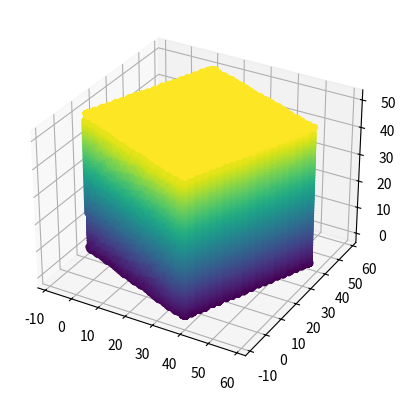

This figure's Python source: (Note: this script raises an exception after producing the figure.)
#!/usr/bin/python
import numpy as np
from matplotlib import pyplot as plt
import math
import time

def main():
    st = time.time()
    sd = ShapeDrawer()
    sd.drawCube(50, 50, 50)
    for i in range(3):
        sd.rotate('x')
    et = time.time()
    sd._cornersToSquares()
    plot3D(np.array(sd.getShape()))
    for i in sd.project():
        print(i)


def plot3D(shape):
    ## Plots down a shape based on 3d matrix
    ## For testing only

    fig = plt.figure()
    ax = plt.axes(projection='3d')
    x, y, z ,a = shape.transpose()
    ax.scatter(x, y, z, c=z, alpha=1)
    fig.show()
    
    i = input("press enter")

class ShapeDrawer:
    """
    Draw different shapes: cube, sphere, cylinder etc. Represents these
    shapes in a 3D numpy matrix. Rotate shapes on different axis.
    """
    DIMENSION_MULTIPLE_SIZE = 1.5
    NUMBER_OF_ROTATIONS = 16
    RADIANS = 2*math.pi/NUMBER_OF_ROTATIONS # rotates 16 times
    
    def __init__(self):
        self.shape = []
        self.rotated_shape = []
        self.times_rotated = 0
        self.grid_size = []
        self.center = {
            'x': 0,
            'y': 0,
            'z': 0,
        }
        self._axis = {
            'x': 0,
            'y': 1,
            'z': 2,
        }
        
    def drawCube(self, l, w, h):
        self.grid_size = [int((l+1)*1.5), int((w+1)*1.5), int((h+1)*1.5)]
        self.rotated_shape = []
        # One side of the cube
        self.shape.append(np.array((l, 0, h, 1)))    # A
        self.shape.append(np.array((l, w, h, 1)))    # B
        self.shape.append(np.array((l, 0, 0, 1)))    # C
        self.shape.append(np.array((l, w, 0, 1)))    # D
        # Other side of the cube
        self.shape.append(np.array((0, 0, h, 1)))    # E
        self.shape.append(np.array((0, w, h, 1)))    # F
        self.shape.append(np.array((0, 0, 0, 1)))    # G
        self.shape.append(np.array((0, w, 0, 1)))    # H
        self.shape = self.shape
        self.rotated_shape = self.shape
        
    def rotate(self, rotation_axis):
        self.rotated_shape = self.shape
        self._translation(-self.grid_size[0]/3, -self.grid_size[1]/3, -self.grid_size[2]/3)
        self._rotation(rotation_axis)
        self._translation(self.grid_size[0]/3, self.grid_size[1]/3, self.grid_size[2]/3)
        
    def _rotation(self, rotation_axis):
        self.times_rotated = (self.times_rotated + 1) % self.NUMBER_OF_ROTATIONS
        r = self.RADIANS*self.times_rotated
        rotation_array = np.array([[math.cos(r), math.sin(r), 0, 0],
                                   [-math.sin(r), math.cos(r), 0, 0],
                                   [0, 0, 1, 0],
                                   [0, 0, 0, 1],
                                   ])
        self.rotated_shape = list(np.dot(self.rotated_shape, rotation_array)) 
        
        
    def _translation(self, x, y, z):
        translation_array = np.array([[1, 0, 0, 0],
                                      [0, 1, 0, 0],
                                      [0, 0, 1, 0],
                                      [x, y, z, 1],
                                      ])
        self.rotated_shape = list(np.dot(self.rotated_shape, translation_array))
        
    def _findPlane(self, p1, p2, p3):
        v1 = p3-p1
        v2 = p2-p1
        
        cp = np.cross(v1, v2)
        
        d = np.dot(cp, p1)
        return cp, d #(cp = A, B, C)
        
    def _findPointInPlane(self, p1, p2, p3):
        in_plane = []
        cp, d = self._findPlane(p1, p2 ,p3)
        for point in self.shape:    
            if((point.dot(p3) + d) == 0):
                in_plane.append(point)
        return in_plane
        
    def _cornersToSquares(self):
        c = self.rotated_shape
        self._squaresToPolygons(c[0], c[1], c[4], c[5])
        self._squaresToPolygons(c[0], c[1], c[2], c[3])
        self._squaresToPolygons(c[2], c[0], c[6], c[4])
        self._squaresToPolygons(c[6], c[7], c[4], c[5])
        self._squaresToPolygons(c[6], c[7], c[2], c[3])
        self._squaresToPolygons(c[7], c[5], c[3], c[1])
        
    def _squaresToPolygons(self, p1, p2, p3, p4):
        self._fillInPolygon(p1, p2, p3)
        self._fillInPolygon(p3, p4, p2)
   
    def _drawPoint(self, x, y, z, a):
        print('drawPoint incomplete')
    
    def _fillInPolygon(self, p1, p2, p3):
        """ input: p1 and p2 are one line and p3 p4 is a parallel line """ 
        l1 = np.unique(np.linspace(p1, p2, dtype=int), axis=0)

        full = np.unique(np.linspace(l1, p3, dtype=int), axis=0)
        full = full.reshape((full.shape[0]*full.shape[1],4))

        self.rotated_shape.extend(list(full))
        
    def drawHalfSphere(self, radius):
        grid_size = int(2*self.DIMENSION_MULTIPLE_SIZE*radius)
        self.shape = np.zeros((grid_size, grid_size, grid_size))
        self.center = {
            'x': grid_size/2,
            'y': grid_size/2,
            'z': grid_size/2,
        }
        
        for idx in np.ndindex(np.shape(self.shape)):
            ## distance formula d=sqrt((x1-x0)^2 + (y1-y0)^2 + (z1-z0)^2)
            if idx[1] < self.center['z']:
               continue
            x2 = (idx[0]-self.center['x'])**2
            y2 = (idx[1]-self.center['y'])**2
            z2 = (idx[2]-self.center['z'])**2
            d = int(math.sqrt(x2 + y2 + z2))
            if d == radius:
                self.shape[idx[0]][idx[1]][idx[2]] = 1
        self.rotated_shape = self.shape
         
    def getShape(self):
        """ 
        returns the represented shape on the 3D plane.
        """
        return self.rotated_shape
        
    def project(self):
        """
        project 3D model into 2D image by simply flatten on an plane.
        """
        self._cornersToSquares()
        self._translation(self.grid_size[0]/6, self.grid_size[1]/6, self.grid_size[2]/6)
        res = np.zeros(np.array(self.grid_size[0:2]))
        print(res.shape)
        for pixel in self.rotated_shape:
            grey_value = int(self._toHexScale((self.grid_size[2] - pixel[2])/self.grid_size[2]))
            if res[int(pixel[0])][int(pixel[1])] < grey_value:
                res[int(pixel[0])][int(pixel[1])] = grey_value
        return res
        
    def _toHexScale(self, value: int):
        if value > 1 or value < 0:
            return 0 # error
        return value*255
         
if __name__ == "__main__":
    main()
